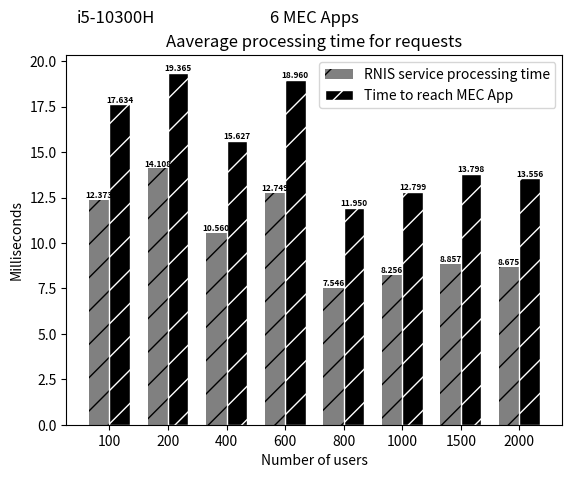
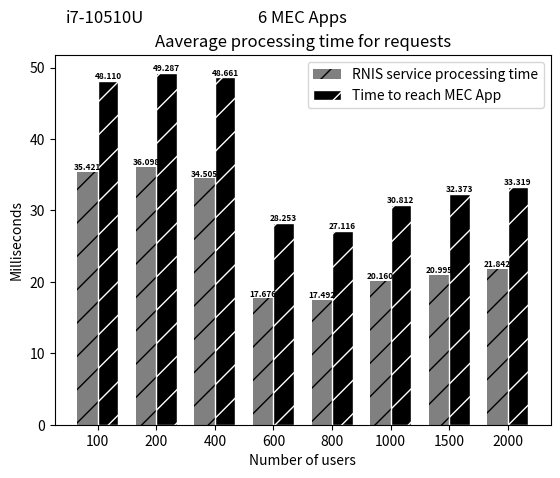

Reproduce these figures in Python, in order.
import matplotlib
matplotlib.use('Agg')  # Define o backend como Agg

import matplotlib.pyplot as plt
from PIL import Image

# Dados do primeiro gráfico
processamento_interno = [12.373, 14.108, 10.560, 12.749, 7.546, 8.256, 8.857, 8.675]
processamento_ate_o_cliente = [17.634, 19.365, 15.627, 18.960, 11.950, 12.799, 13.798, 13.556]

# Criando o primeiro gráfico
fig, ax = plt.subplots()
index = range(len(processamento_ate_o_cliente))
bar_width = 0.35
ax.bar(index, processamento_interno, bar_width, color='gray', hatch='/', label='RNIS service processing time')
ax.bar([i + bar_width for i in index], processamento_ate_o_cliente, bar_width, color='black', hatch='/', edgecolor='white', label='Time to reach MEC App')

fontsize = 6
for i in index:
    ax.text(i, processamento_interno[i], f"{processamento_interno[i]:.3f}", ha='center', va='bottom', fontsize=fontsize, fontweight='bold')
    ax.text(i + bar_width, processamento_ate_o_cliente[i], f"{processamento_ate_o_cliente[i]:.3f}", ha='center', va='bottom', fontsize=fontsize, fontweight='bold')

ax.set_xlabel('Number of users')
ax.set_ylabel('Milliseconds')
ax.set_title('Aaverage processing time for requests')
ax.set_xticks([i + bar_width/2 for i in index])
ax.set_xticklabels([100, 200, 400, 600, 800, 1000, 1500, 2000])
ax.legend()

# Adicionando o texto "i5-10300H" e "2 MEC Apps" abaixo do primeiro gráfico
ax.text(0.10, 1.1, 'i5-10300H', ha='center', va='center', fontsize=12, transform=ax.transAxes)
ax.text(0.5, 1.1, '6 MEC Apps', ha='center', va='center', fontsize=12, transform=ax.transAxes)

# Salva o primeiro gráfico em um arquivo temporário
fig_path = 'temp_fig1.png'
fig.savefig(fig_path)

# Fecha a figura do primeiro gráfico
plt.close(fig)

# Dados do segundo gráfico
processamento_interno_2 = [35.421, 36.098, 34.505, 17.676, 17.492, 20.160, 20.995, 21.842]
processamento_ate_o_cliente_2 = [48.110, 49.287, 48.661, 28.253, 27.116, 30.812, 32.373, 33.319]

# Criando o segundo gráfico
fig2, ax2 = plt.subplots()
index = range(len(processamento_ate_o_cliente_2))
bar_width = 0.35
ax2.bar(index, processamento_interno_2, bar_width, color='gray', hatch='/', label='RNIS service processing time')
ax2.bar([i + bar_width for i in index], processamento_ate_o_cliente_2, bar_width, color='black', hatch='/', edgecolor='white', label='Time to reach MEC App')

fontsize = 6
for i in index:
    ax2.text(i, processamento_interno_2[i], f"{processamento_interno_2[i]:.3f}", ha='center', va='bottom', fontsize=fontsize, fontweight='bold')
    ax2.text(i + bar_width, processamento_ate_o_cliente_2[i], f"{processamento_ate_o_cliente_2[i]:.3f}", ha='center', va='bottom', fontsize=fontsize, fontweight='bold')

ax2.set_xlabel('Number of users')
ax2.set_ylabel('Milliseconds')
ax2.set_title('Aaverage processing time for requests')
ax2.set_xticks([i + bar_width/2 for i in index])
ax2.set_xticklabels([100, 200, 400, 600, 800, 1000, 1500, 2000])
ax2.legend()

# Adicionando o texto "i7-10510U" e "2 MEC Apps" abaixo do segundo gráfico
ax2.text(0.10, 1.1, 'i7-10510U', ha='center', va='center', fontsize=12, transform=ax2.transAxes)
ax2.text(0.5, 1.1, '6 MEC Apps', ha='center', va='center', fontsize=12, transform=ax2.transAxes)

# Salva o segundo gráfico em um arquivo temporário
fig2_path = 'temp_fig2.png'
fig2.savefig(fig2_path)

# Fecha a figura do segundo gráfico
plt.close(fig2)

# Carrega os gráficos como imagens
img1 = Image.open(fig_path)
img2 = Image.open(fig2_path)

# Calcula a largura total da imagem combinada
total_width = img1.width + img2.width

# Calcula a altura total da imagem combinada
max_height = max(img1.height, img2.height)

# Cria uma nova imagem com a largura total e altura máxima das duas imagens
new_img = Image.new('RGB', (total_width, max_height))

# Coloca as imagens lado a lado
new_img.paste(img1, (0, 0))
new_img.paste(img2, (img1.width, 0))

# Salva a imagem combinada
new_img.save('graphs_proces_rab_6_mec_apps.png')
